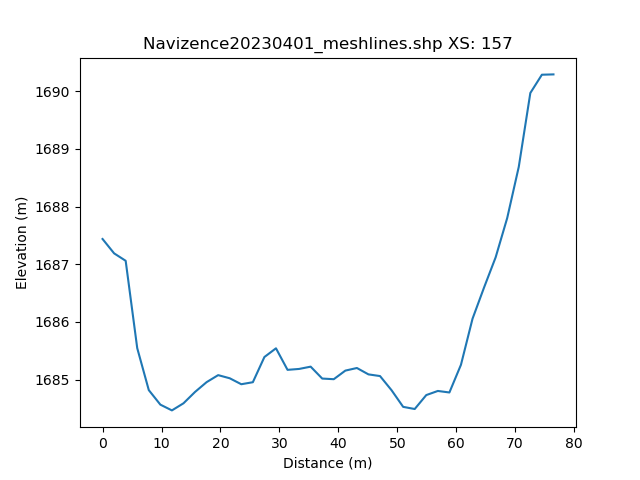

The data file committed next to this chart (first rows):
, h_distance, Elevation
0, 0.0, 1687
1, 0.9902, 1687
2, 1.98, 1687
3, 2.971, 1687
4, 3.961, 1687
5, 4.951, 1686
6, 5.941, 1686
7, 6.932, 1685
8, 7.922, 1685
9, 8.912, 1685
10, 9.902, 1685
11, 10.89, 1684
12, 11.88, 1684
13, 12.87, 1685
14, 13.86, 1685
15, 14.85, 1685
16, 15.84, 1685
17, 16.83, 1685
18, 17.82, 1685
19, 18.81, 1685
20, 19.8, 1685
21, 20.8, 1685
22, 21.79, 1685
23, 22.78, 1685
24, 23.77, 1685
25, 24.76, 1685
26, 25.75, 1685
27, 26.74, 1685
28, 27.73, 1685
29, 28.72, 1686
30, 29.71, 1686
31, 30.7, 1685
32, 31.69, 1685
33, 32.68, 1685
34, 33.67, 1685
35, 34.66, 1685
36, 35.65, 1685
37, 36.64, 1685
38, 37.63, 1685
39, 38.62, 1685
40, 39.61, 1685
41, 40.6, 1685
42, 41.59, 1685
43, 42.58, 1685
44, 43.57, 1685
45, 44.56, 1685
46, 45.55, 1685
47, 46.54, 1685
48, 47.53, 1685
49, 48.52, 1685
50, 49.51, 1685
51, 50.5, 1685
52, 51.49, 1685
53, 52.48, 1685
54, 53.47, 1684
55, 54.46, 1685
56, 55.45, 1685
57, 56.44, 1685
58, 57.43, 1685
59, 58.42, 1685
... 42 more rows
